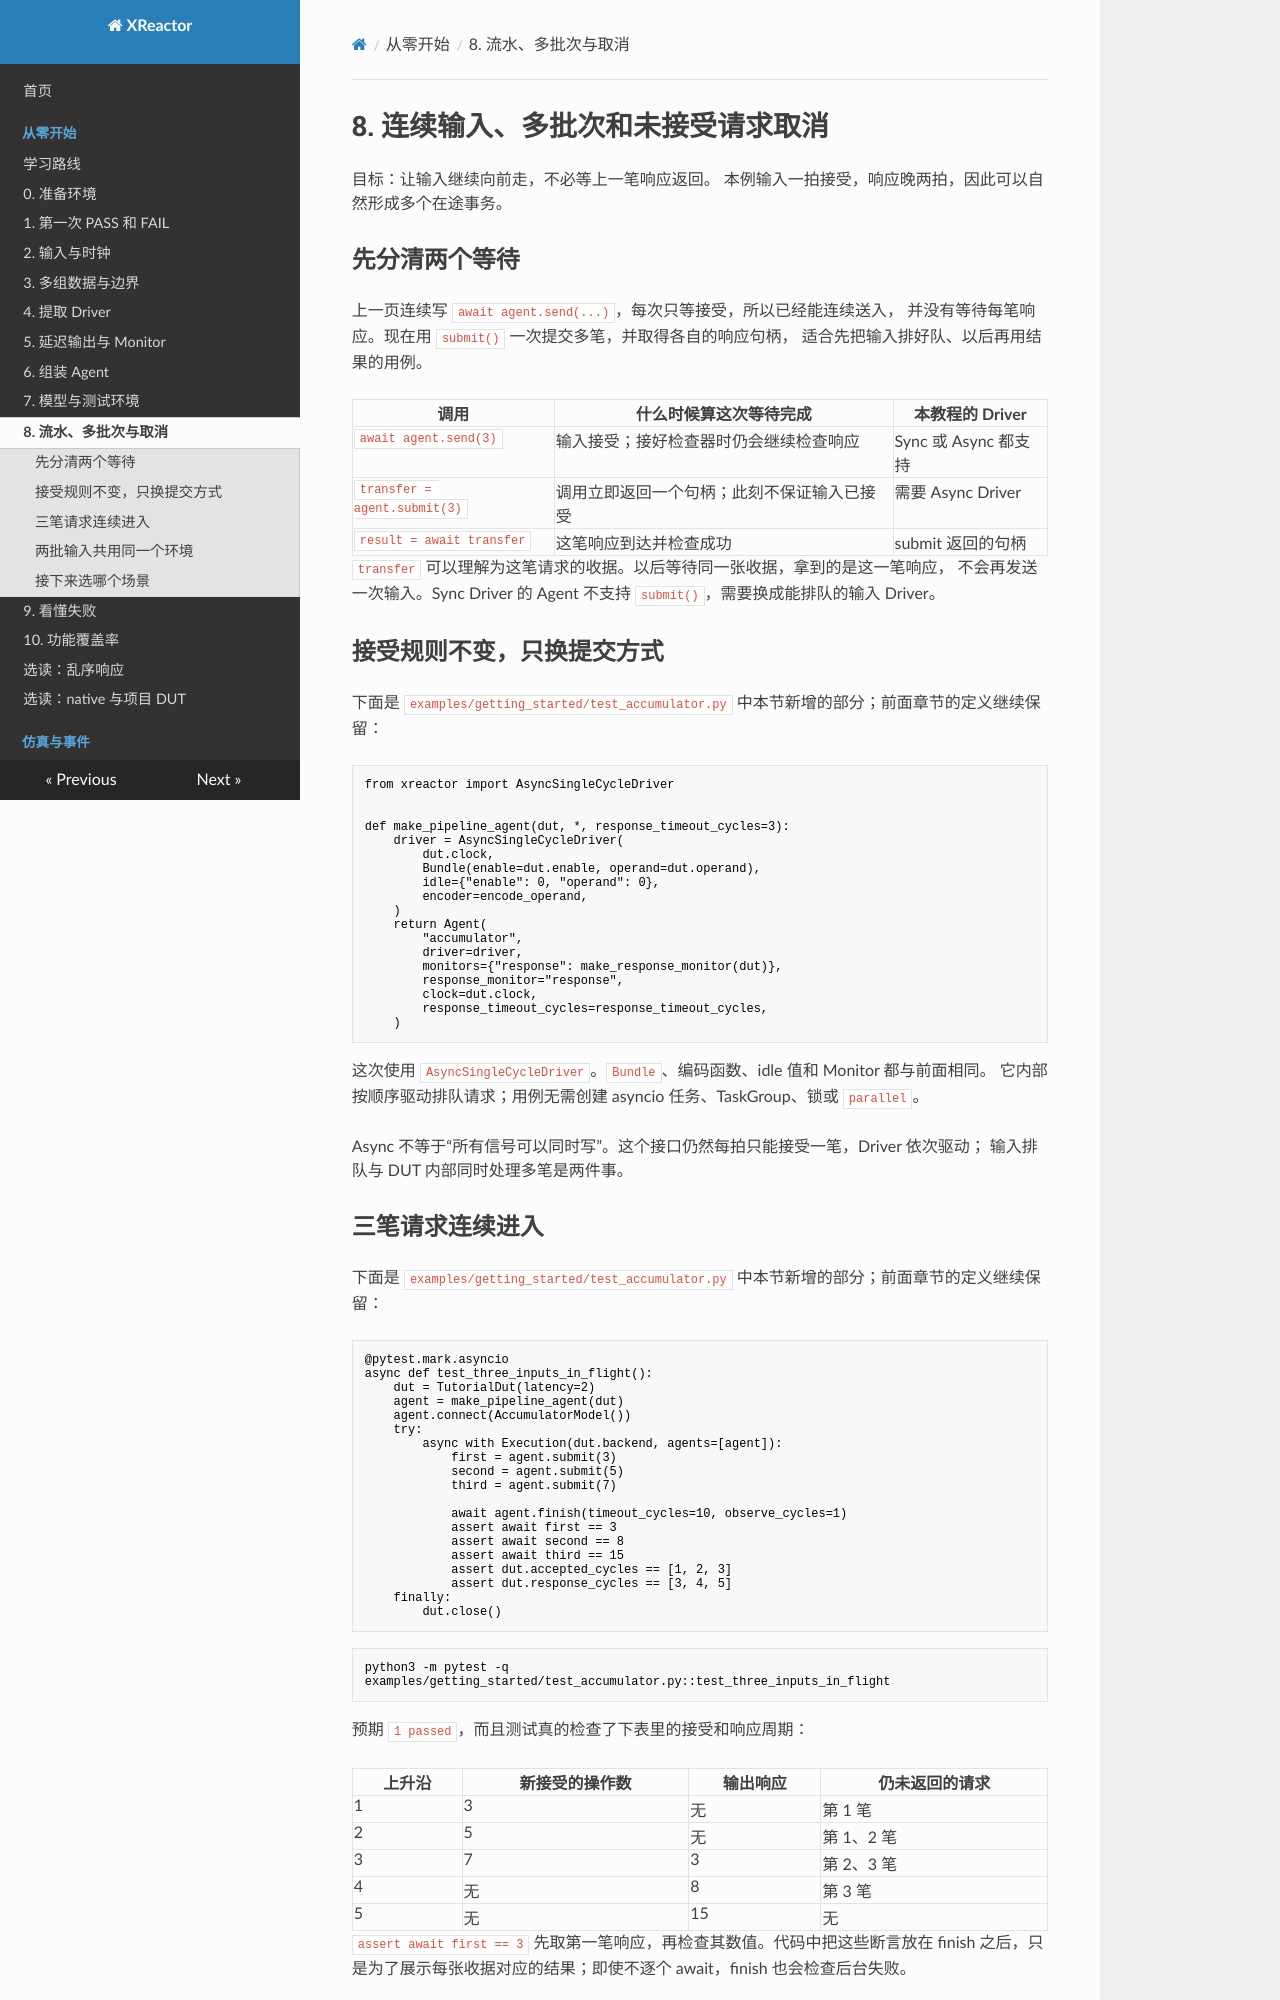

repository: Makiras/xreactor · page: getting-started/pipeline/index.html · generator: mkdocs

# 8. 连续输入、多批次和未接受请求取消

目标：让输入继续向前走，不必等上一笔响应返回。
本例输入一拍接受，响应晚两拍，因此可以自然形成多个在途事务。

## 先分清两个等待

上一页连续写 `await agent.send(...)`，每次只等接受，所以已经能连续送入，
并没有等待每笔响应。现在用 `submit()` 一次提交多笔，并取得各自的响应句柄，
适合先把输入排好队、以后再用结果的用例。

| 调用 | 什么时候算这次等待完成 | 本教程的 Driver |
| --- | --- | --- |
| `await agent.send(3)` | 输入接受；接好检查器时仍会继续检查响应 | Sync 或 Async 都支持 |
| `transfer = agent.submit(3)` | 调用立即返回一个句柄；此刻不保证输入已接受 | 需要 Async Driver |
| `result = await transfer` | 这笔响应到达并检查成功 | submit 返回的句柄 |

`transfer` 可以理解为这笔请求的收据。以后等待同一张收据，拿到的是这一笔响应，
不会再发送一次输入。Sync Driver 的 Agent 不支持 `submit()`，需要换成能排队的输入 Driver。

## 接受规则不变，只换提交方式

下面是 `examples/getting_started/test_accumulator.py` 中本节新增的部分；前面章节的定义继续保留：

<!-- executable-example: examples/getting_started/test_accumulator.py#pipeline_setup -->
```python
from xreactor import AsyncSingleCycleDriver


def make_pipeline_agent(dut, *, response_timeout_cycles=3):
    driver = AsyncSingleCycleDriver(
        dut.clock,
        Bundle(enable=dut.enable, operand=dut.operand),
        idle={"enable": 0, "operand": 0},
        encoder=encode_operand,
    )
    return Agent(
        "accumulator",
        driver=driver,
        monitors={"response": make_response_monitor(dut)},
        response_monitor="response",
        clock=dut.clock,
        response_timeout_cycles=response_timeout_cycles,
    )
```

这次使用 `AsyncSingleCycleDriver`。`Bundle`、编码函数、idle 值和 Monitor 都与前面相同。
它内部按顺序驱动排队请求；用例无需创建 asyncio 任务、TaskGroup、锁或 `parallel`。

Async 不等于“所有信号可以同时写”。这个接口仍然每拍只能接受一笔，Driver 依次驱动；
输入排队与 DUT 内部同时处理多笔是两件事。
